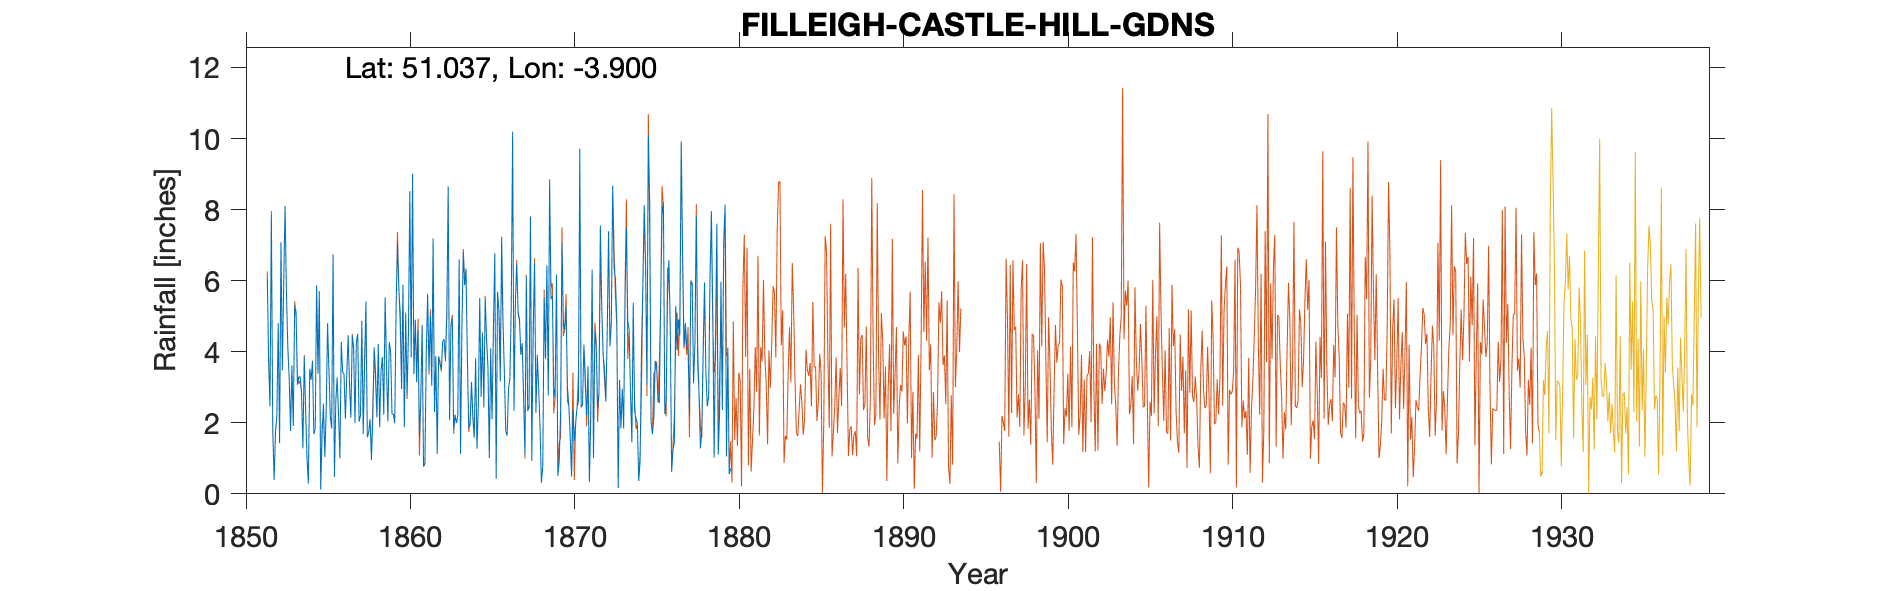

The data file committed next to this chart (first rows):
FILLEIGH CASTLE HILL, , , , , , , , , , , , , , , , , , , , , , , 
Grid ref, SS668281, Long, -3.9, Lat, 51.04, Elevation, 300, ft, , , , , , , , , , , , , , , 
Station no, 1837, , , , , , , , , , , , , , , , , , , , , , 
, 1850, 1851, 1852, 1853, 1854, 1855, 1856, 1857, 1858, 1859, 1860, 1861, 1862, 1863, 1864, 1865, 1866, 1867, 1868, 1869, 1870, 1871, 1872
January, , , 7.87, 4.15, 3.86, 0.12, 3.27, 4.13, 2.08, 3.6, 5.88, 1.59, 3.85, 4.95, 1.84, 5.5, 7.23, 5.12, 6.5, 5.48, 2.99, 4.2, 7.55
February, , , 1.88, 3.26, 2.37, 1.66, 2.24, 1.99, 0.98, 2.06, 1.87, 2.63, 1.14, 1.8, 1.95, 4.37, 4.82, 4.91, 2.31, 5.57, 2.48, 3.08, 5.3
March, , , 0.39, 1.77, 0.99, 2.54, 1, 4.27, 2.12, 4.27, 5.04, 4.76, 3.87, 2.23, 3.14, 3.57, 3.37, 3.91, 3.91, 2.99, 1.62, 2.2, 3.91
April, , , 1.72, 3.61, 0.29, 1.04, 4.28, 4.5, 4.12, 4, 2.77, 0.78, 3.65, 1.99, 2.23, 1.01, 1.75, 4.23, 2.98, 2.71, 0.49, 3.6, 3.52
May, , , 2.21, 1.91, 3.52, 2.28, 3.43, 2.03, 3.4, 2.24, 4.49, 0.83, 3.51, 2.2, 1.58, 4.09, 1.64, 2.72, 1.86, 6.17, 2.36, 0.33, 2.6
June, , , 4.8, 5.3, 3.21, 4.8, 3.37, 2.2, 2.15, 2.24, 8.52, 3.95, 4.28, 6.6, 3.82, 2.1, 2.94, 1.09, 0.31, 0.5, 1.49, 2.11, 4.52
July, , , 1.43, 5.13, 3.74, 3.47, 2.11, 4.86, 4.22, 1.99, 3.84, 5.63, 4.35, 1.12, 1.27, 4.63, 3.26, 6.1, 0.78, 0.93, 2, 6.31, 7.39
August, , , 7.06, 3.07, 1.69, 2.18, 3.35, 1.69, 1.87, 5.24, 9.01, 3.45, 3.73, 4.6, 2.5, 6.77, 5.24, 2.33, 5.51, 2.28, 2.44, 1, 4.15
September, , , 3.48, 3.28, 1.82, 1.84, 4.44, 3.56, 3.46, 7.07, 3.37, 5.04, 5.03, 6.81, 5.51, 0.44, 10.19, 2.46, 3.8, 7.09, 2.59, 4.55, 4.79
October, , 6.08, 5.94, 3.3, 5.87, 6.74, 3.11, 5.41, 3.85, 5.75, 4.9, 3.04, 8.65, 5.87, 2.73, 5.68, 2.34, 7.8, 6.43, 4.85, 9.71, 4.14, 8.67
November, , 3.83, 8.1, 2.87, 3.38, 0.48, 2.14, 1.61, 2.23, 5.1, 3.14, 7.19, 2.08, 6.34, 4.51, 5.17, 5.36, 0.93, 2.77, 4.62, 2.43, 2.42, 6.38
December, , 2.46, 5.61, 1.28, 5.7, 2.59, 4.45, 1.73, 5.53, 2.95, 4.63, 2.3, 4.72, 3.81, 2.47, 3.16, 6.48, 4.65, 8.85, 5.24, 2.52, 2.86, 6.04
Total, , , 50.49, 38.93, 36.44, 29.74, 37.19, 37.98, 36.01, 46.51, 57.46, 41.19, 48.86, 48.32, 33.55, 46.49, 54.62, 46.25, 46.01, 48.43, 33.12, 36.8, 64.82
IDR 1896 Jan-Mar (-999), , , , , , , , , , , , , , , , , , , , , , , 
